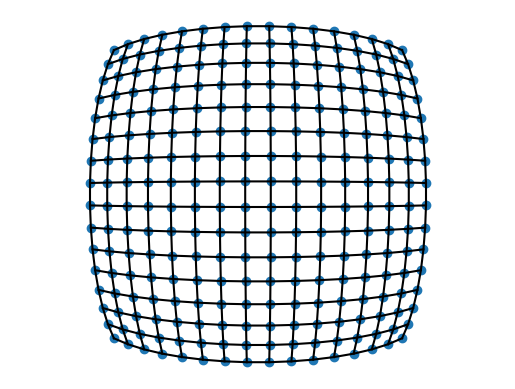

This chart was generated by the following Python code:
import matplotlib.pyplot as plt
import numpy as np
from numpy.linalg import norm

x = np.linspace(-1, 1, 16)
y = np.linspace(-1, 1, 16)
x, y = np.meshgrid(x, y)

# plt.show()

for i in range(16):
    for j in range(16):
        v = np.array([x[i, j], y[i, j]])
        r = norm(v)
        v *= (8 - r * r)
        x[i, j] = v[0]
        y[i, j] = v[1]

plt.axis('equal')
plt.scatter(x, y)
plt.plot(x, y, 'k')
plt.plot(y, x, 'k')
plt.axis('off')
plt.savefig('1.png')
